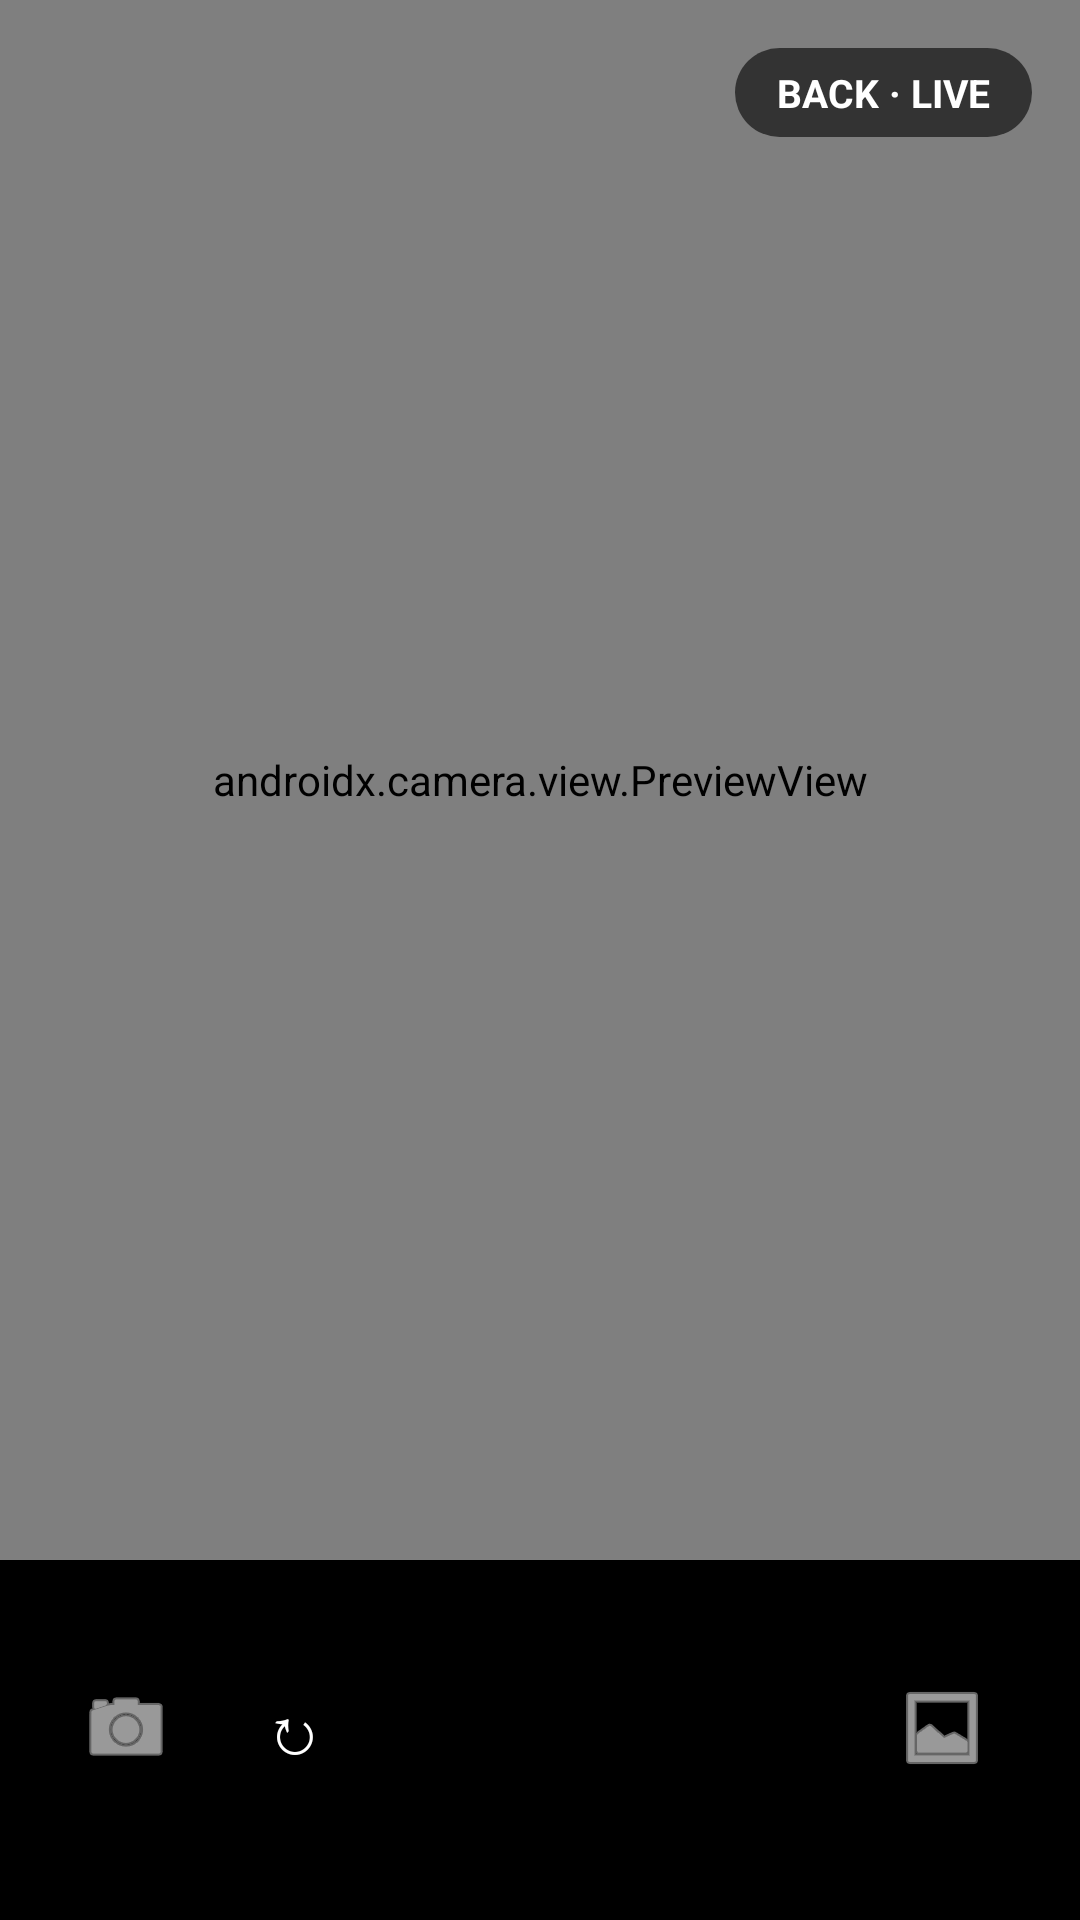

Android layout source for this screen:
<!-- AndroidManifest.xml: application theme Theme.StreamSwitcher -->
<!-- res/layout/activity_main.xml -->
<?xml version="1.0" encoding="utf-8"?>
<androidx.constraintlayout.widget.ConstraintLayout xmlns:android="http://schemas.android.com/apk/res/android"
    xmlns:app="http://schemas.android.com/apk/res-auto"
    android:layout_width="match_parent"
    android:layout_height="match_parent"
    android:background="@android:color/black">

    <FrameLayout
        android:id="@+id/displayContainer"
        android:layout_width="0dp"
        android:layout_height="0dp"
        app:layout_constraintTop_toTopOf="parent"
        app:layout_constraintBottom_toTopOf="@id/controlBar"
        app:layout_constraintStart_toStartOf="parent"
        app:layout_constraintEnd_toEndOf="parent">

        <androidx.camera.view.PreviewView
            android:id="@+id/previewView"
            android:layout_width="match_parent"
            android:layout_height="match_parent" />

        <ImageView
            android:id="@+id/imageView"
            android:layout_width="match_parent"
            android:layout_height="match_parent"
            android:scaleType="fitCenter"
            android:background="@android:color/black"
            android:visibility="gone" />

        <VideoView
            android:id="@+id/videoView"
            android:layout_width="match_parent"
            android:layout_height="match_parent"
            android:visibility="gone" />

    </FrameLayout>

    

    <TextView
        android:id="@+id/recIndicator"
        android:layout_width="wrap_content"
        android:layout_height="wrap_content"
        android:layout_marginStart="16dp"
        android:layout_marginTop="16dp"
        android:text="&#9679; REC"
        android:textColor="#FF3B30"
        android:textStyle="bold"
        android:textSize="15sp"
        android:background="@drawable/bg_status_chip"
        android:paddingHorizontal="12dp"
        android:paddingVertical="6dp"
        android:visibility="gone"
        app:layout_constraintTop_toTopOf="parent"
        app:layout_constraintStart_toStartOf="parent" />

    <TextView
        android:id="@+id/statusChip"
        android:layout_width="wrap_content"
        android:layout_height="wrap_content"
        android:layout_marginEnd="16dp"
        android:layout_marginTop="16dp"
        android:text="BACK &#183; LIVE"
        android:textColor="#FFFFFF"
        android:textStyle="bold"
        android:textSize="13sp"
        android:background="@drawable/bg_status_chip"
        android:paddingHorizontal="14dp"
        android:paddingVertical="6dp"
        app:layout_constraintTop_toTopOf="parent"
        app:layout_constraintEnd_toEndOf="parent" />

    

    <LinearLayout
        android:id="@+id/controlBar"
        android:layout_width="0dp"
        android:layout_height="wrap_content"
        android:orientation="horizontal"
        android:gravity="center_vertical"
        android:background="@drawable/bg_bottom_bar"
        android:paddingHorizontal="20dp"
        android:paddingTop="20dp"
        android:paddingBottom="28dp"
        app:layout_constraintBottom_toBottomOf="parent"
        app:layout_constraintStart_toStartOf="parent"
        app:layout_constraintEnd_toEndOf="parent">

        
        <ImageButton
            android:id="@+id/btnLive"
            android:layout_width="44dp"
            android:layout_height="44dp"
            android:background="@drawable/bg_circle_button"
            android:src="@android:drawable/ic_menu_camera"
            android:contentDescription="Show live camera"
            android:padding="10dp"
            app:tint="#FFFFFF" />

        <Space
            android:layout_width="12dp"
            android:layout_height="0dp" />

        
        <TextView
            android:id="@+id/btnSwitchLens"
            android:layout_width="44dp"
            android:layout_height="44dp"
            android:background="@drawable/bg_circle_button"
            android:gravity="center"
            android:text="&#8635;"
            android:textColor="#FFFFFF"
            android:textSize="22sp"
            android:contentDescription="Flip camera" />

        <Space
            android:layout_width="0dp"
            android:layout_height="0dp"
            android:layout_weight="1" />

        
        <TextView
            android:id="@+id/btnRecord"
            android:layout_width="72dp"
            android:layout_height="72dp"
            android:background="@drawable/bg_record_button"
            android:gravity="center"
            android:text=""
            android:textColor="#FFFFFF"
            android:textStyle="bold"
            android:textSize="12sp" />

        <Space
            android:layout_width="0dp"
            android:layout_height="0dp"
            android:layout_weight="1" />

        
        <ImageButton
            android:id="@+id/btnPickMedia"
            android:layout_width="52dp"
            android:layout_height="52dp"
            android:background="@drawable/bg_circle_button"
            android:src="@android:drawable/ic_menu_gallery"
            android:contentDescription="Choose image or video"
            android:padding="12dp"
            app:tint="#FFFFFF" />

    </LinearLayout>

</androidx.constraintlayout.widget.ConstraintLayout>
<!-- resources referenced by this layout -->
<resources>
  <!-- drawable bg_bottom_bar (drawable) -->
  <shape xmlns:android="http://schemas.android.com/apk/res/android">
      <solid android:color="#CC000000" />
      <corners android:topLeftRadius="28dp" android:topRightRadius="28dp" />
  </shape>
  <!-- drawable bg_status_chip (drawable) -->
  <shape xmlns:android="http://schemas.android.com/apk/res/android">
      <solid android:color="#99000000" />
      <corners android:radius="16dp" />
  </shape>
  <style name="Theme.StreamSwitcher" parent="Theme.MaterialComponents.DayNight.NoActionBar">
          <item name="android:statusBarColor">@android:color/black</item>
          <item name="android:windowBackground">@android:color/black</item>
      </style>
</resources>
